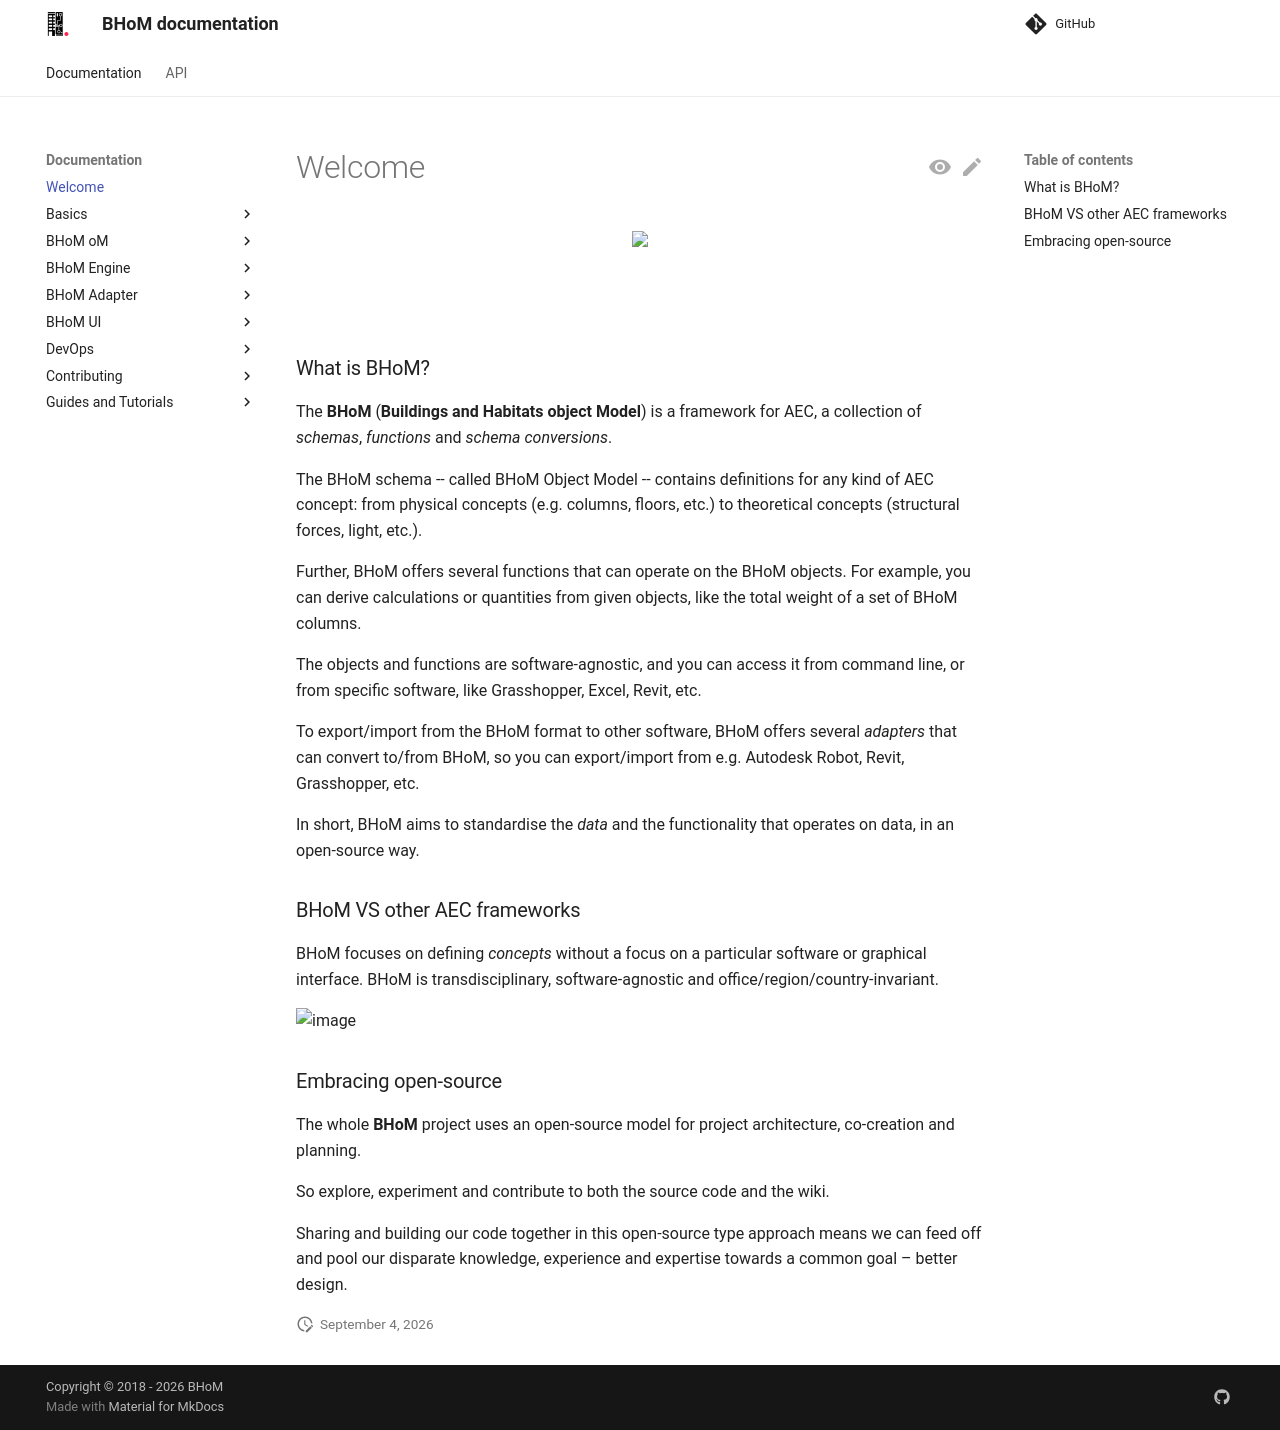

repository: BHoM/documentation · page: index.html · generator: mkdocs

---
title: Welcome
---


<p align="center">
  <img width="500" src="https://raw.githubusercontent.com/BHoM/documentation/main/Images/logos/BHoM_Logo.png">
</p>

<br/><br/>

### What is BHoM?

The **BHoM** (**Buildings and Habitats object Model**) is a framework for AEC, a collection of _schemas_, _functions_ and _schema conversions_. 

The BHoM schema -- called BHoM Object Model -- contains definitions for any kind of AEC concept: 
from physical concepts (e.g. columns, floors, etc.) to theoretical concepts (structural forces, light, etc.).

Further, BHoM offers several functions that can operate on the BHoM objects. For example, you can derive calculations or quantities from given objects, like the total weight of a set of BHoM columns.

The objects and functions are software-agnostic, and you can access it from command line, or from specific software, like Grasshopper, Excel, Revit, etc.

To export/import from the BHoM format to other software, BHoM offers several _adapters_ that can convert to/from BHoM, so you can export/import from e.g. Autodesk Robot, Revit, Grasshopper, etc.

In short, BHoM aims to standardise the _data_ and the functionality that operates on data, in an open-source way.

### BHoM VS other AEC frameworks

BHoM focuses on defining _concepts_ without a focus on a particular software or graphical interface.
BHoM is transdisciplinary, software-agnostic and office/region/country-invariant.


<img width="1136" height="610" alt="image" src="https://github.com/user-attachments/assets/4d636b3d-30fd-45c2-90b8-fbdded6f8ff6" />


### Embracing open-source
The whole **BHoM** project uses an open-source model for project architecture, co-creation and planning. 

So explore, experiment and contribute to both the source code and the wiki. 

Sharing and building our code together in this open-source type approach means we can feed off and pool our disparate knowledge, experience and expertise towards a common goal – better design.
